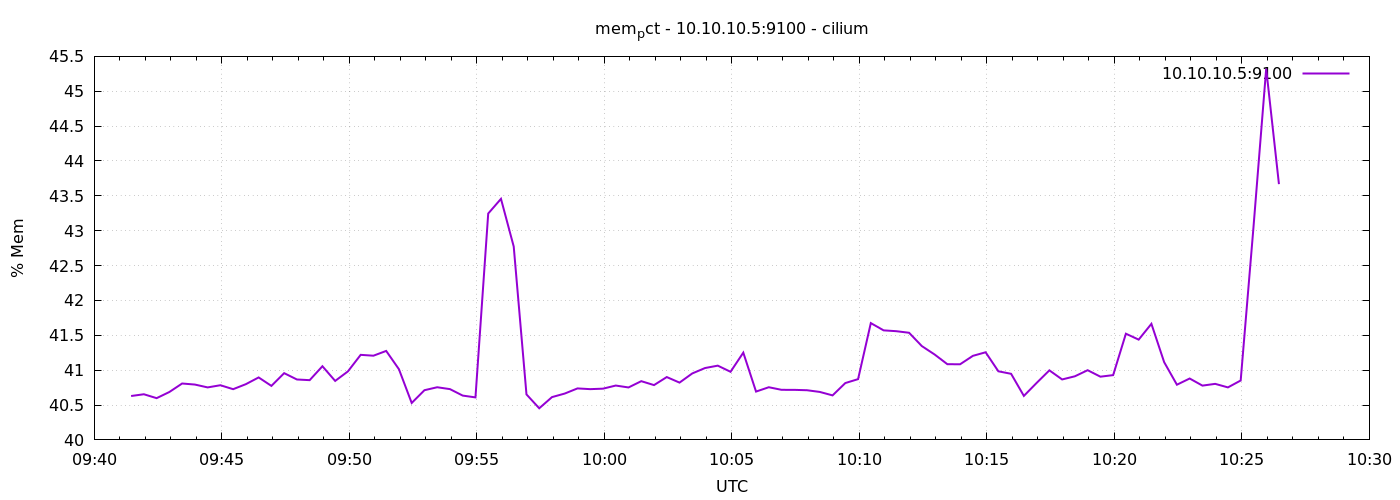

The table this chart was drawn from, first rows:
1778060487	40.629507490289264
1778060517	40.65
1778060547	40.6
1778060577	40.69
1778060607	40.81
1778060637	40.79
1778060667	40.75
1778060697	40.78
1778060727	40.73
1778060757	40.8
1778060787	40.9
1778060817	40.77
1778060847	40.96
1778060877	40.87
1778060907	40.86
1778060937	41.06
1778060967	40.85
1778060997	40.98
1778061027	41.22
1778061057	41.21
1778061087	41.28
1778061117	41.01
1778061147	40.53
1778061177	40.71
1778061207	40.76
1778061237	40.73
1778061267	40.64
1778061297	40.61
1778061327	43.25
1778061357	43.46
1778061387	42.77
1778061417	40.65
1778061447	40.45
1778061477	40.61
1778061507	40.66
1778061537	40.74
1778061567	40.73
1778061597	40.73
1778061627	40.78
1778061657	40.75
1778061687	40.84
1778061717	40.79
1778061747	40.9
1778061777	40.82
1778061807	40.95
1778061837	41.03
1778061867	41.06
1778061897	40.98
1778061927	41.25
1778061957	40.69
1778061987	40.76
1778062017	40.72
1778062047	40.72
1778062077	40.71
1778062107	40.69
1778062137	40.64
1778062167	40.82
1778062197	40.87
1778062227	41.68
1778062257	41.57
1778062287	41.56
... 30 more rows
